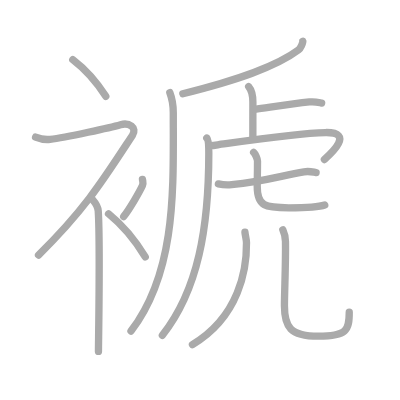
t = 0.00 s
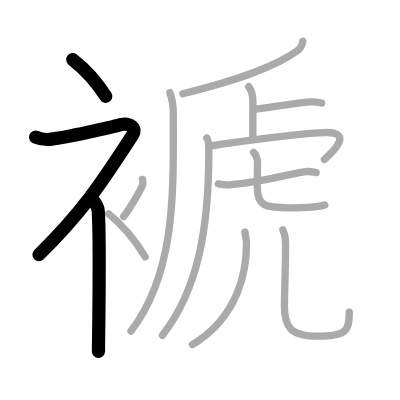
t = 3.00 s
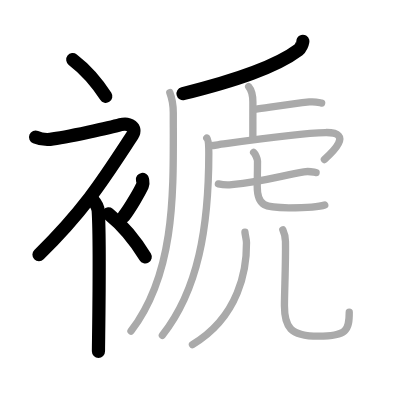
t = 6.00 s
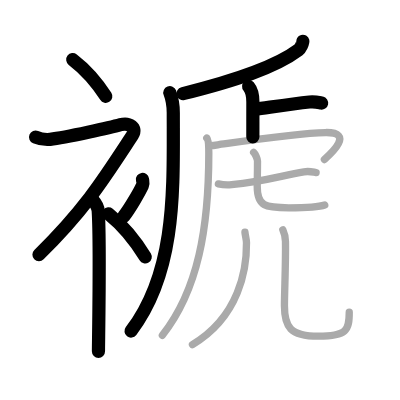
t = 9.00 s
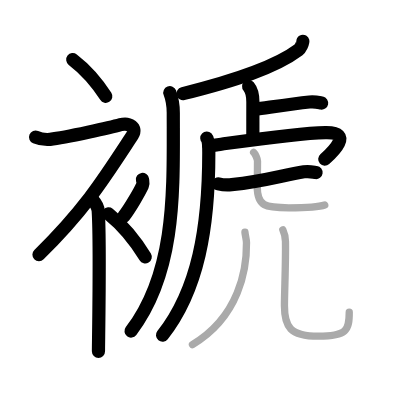
t = 12.00 s
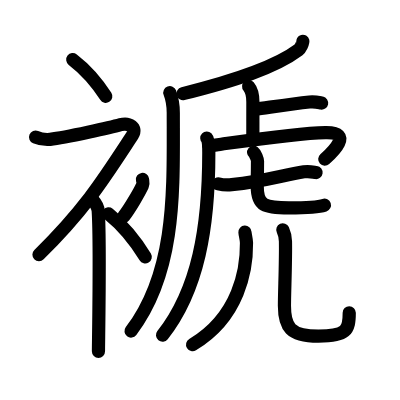
t = 15.00 s

The animated SVG that drew these frames (rendered in a browser with its animation timeline set to each time). Animation: 15 SMIL elements (animate=15); one cycle of 15.00 s.

<?xml version="1.0" standalone="no"?>
<!DOCTYPE svg PUBLIC "-//W3C//DTD SVG 1.1//EN"   "http://www.w3.org/Graphics/SVG/1.1/DTD/svg11.dtd">
<svg width="400px" height="400px"  version="1.1" xmlns="http://www.w3.org/2000/svg">
  <defs>
    <marker id="Triangle" viewBox="0 0 10 10" refX="0" refY="5" markerUnits="strokeWidth" markerWidth="3" style="stroke-opacity:0%;fill:#aaaaaa;" markerHeight="2" orient="auto">
      <path d="M 0 0 L 10 5 L 0 10 z" />
    </marker>
    
    <marker id="Arrow" viewBox="0 0 10 10" refX="5" refY="5" markerUnits="strokeWidth" markerWidth="1.8" style="stroke-opacity:0%;fill:#770000;" markerHeight="2" orient="auto">
      <path d="M 0 4 L 6 4 L 4 1 L 10 5 L 4 9 L 6 6 L 0 6 z" />
        <circle cx="5" cy="5" r="5" />
      </marker>
    
    <marker id="TriangleRed" viewBox="0 0 10 10" refX="0" refY="5" markerUnits="strokeWidth" markerWidth="3" style="stroke-opacity:0%;fill:#CC0000;" markerHeight="2" orient="auto">
      <path d="M 0 0 L 10 5 L 0 10 z" />
    </marker>
    
    <marker id="ArrowRed" viewBox="0 0 10 10" refX="5" refY="5" markerUnits="strokeWidth" markerWidth="1.8" style="stroke-opacity:0%;fill:#CC0000;" markerHeight="2" orient="auto">
      <path d="M 0 4 L 6 4 L 4 1 L 10 5 L 4 9 L 6 6 L 0 6 z" />
        <circle cx="5" cy="5" r="5" />
      </marker>
    
  </defs>
  
  <path style="fill:#ffffff; fill-opacity:100%; fill-rule:evenodd; stroke-width:0;" d="M 0 0 L 400px 0 L 400px 400px L 0 400px L 0 0" />

  <g transform="scale(3.6697247706422 3.6697247706422)">
<path style="fill:none; fill-opacity:0%; fill-rule:evenodd; stroke:#aaaaaa; stroke-opacity:100%; stroke-width: 1.5pt; stroke-linejoin:round; stroke-linecap:round;" d="M19.83 16.25c3.07 2.35 6.37 5.88 9 10"></path>
<path style="fill:none; fill-opacity:0%; fill-rule:evenodd; stroke:#aaaaaa; stroke-opacity:100%; stroke-width: 1.5pt; stroke-linejoin:round; stroke-linecap:round;" d="M9.7 37.36c0.94 0.39 2.36 0.78 3.96 0.61c4.34-0.47 16.87-3.33 19.19-3.99c2.33-0.66 4.58 0.83 3.26 2.85C28.36 48.65 23.25 57 10.5 69.5"></path>
<path style="fill:none; fill-opacity:0%; fill-rule:evenodd; stroke:#aaaaaa; stroke-opacity:100%; stroke-width: 1.5pt; stroke-linejoin:round; stroke-linecap:round;" d="M25 54.11c0.12 0.29 1.65 1.53 1.77 3.39c0.57 8.93 0.06 35.2 0.06 38.25"></path>
<path style="fill:none; fill-opacity:0%; fill-rule:evenodd; stroke:#aaaaaa; stroke-opacity:100%; stroke-width: 1.5pt; stroke-linejoin:round; stroke-linecap:round;" d="M38.82 48.89c0.14 0.83 0.28 1.05 0 1.66c-0.84 1.82-3.44 6.3-5.12 8.45"></path>
<path style="fill:none; fill-opacity:0%; fill-rule:evenodd; stroke:#aaaaaa; stroke-opacity:100%; stroke-width: 1.5pt; stroke-linejoin:round; stroke-linecap:round;" d="M29.58 58.25c3.42 2.77 7.07 6.91 10 11.75"></path>
<path style="fill:none; fill-opacity:0%; fill-rule:evenodd; stroke:#aaaaaa; stroke-opacity:100%; stroke-width: 1.5pt; stroke-linejoin:round; stroke-linecap:round;" d="M82.52 11.25c0.09 0.34-0.66 1.97-1.17 2.35C75.02 18.36 64 22 49.82 25.54"></path>
<path style="fill:none; fill-opacity:0%; fill-rule:evenodd; stroke:#aaaaaa; stroke-opacity:100%; stroke-width: 1.5pt; stroke-linejoin:round; stroke-linecap:round;" d="M46.28 25.25c0.38 1 0.94 3.23 0.94 5.49c0 20.63 0.94 43.13-11.52 59.48"></path>
<path style="fill:none; fill-opacity:0%; fill-rule:evenodd; stroke:#aaaaaa; stroke-opacity:100%; stroke-width: 1.5pt; stroke-linejoin:round; stroke-linecap:round;" d="M67.76 23.58c0.65 0.77 1.15 1.66 1.15 4.21c0 4.94-0.01 5.36-0.01 9.52"></path>
<path style="fill:none; fill-opacity:0%; fill-rule:evenodd; stroke:#aaaaaa; stroke-opacity:100%; stroke-width: 1.5pt; stroke-linejoin:round; stroke-linecap:round;" d="M69.44 29.78c4.73-0.65 10.07-1.48 14.87-2c1.58-0.17 2.55 0.15 3.34 0.31"></path>
<path style="fill:none; fill-opacity:0%; fill-rule:evenodd; stroke:#aaaaaa; stroke-opacity:100%; stroke-width: 1.5pt; stroke-linejoin:round; stroke-linecap:round;" d="M56.35 37.61c0.5 0.48 0.55 2.28 0.55 4.01C56.9 62 54 79 44.25 91.36"></path>
<path style="fill:none; fill-opacity:0%; fill-rule:evenodd; stroke:#aaaaaa; stroke-opacity:100%; stroke-width: 1.5pt; stroke-linejoin:round; stroke-linecap:round;" d="M56.92 39.65c0.76 0.16 2.12-0.17 3.36-0.35c5.72-0.8 20.93-3.04 28.41-3.18c7.89-0.14 1.67 5.58-0.29 7.35"></path>
<path style="fill:none; fill-opacity:0%; fill-rule:evenodd; stroke:#aaaaaa; stroke-opacity:100%; stroke-width: 1.5pt; stroke-linejoin:round; stroke-linecap:round;" d="M59.51 50.11c0.95 0.22 2.69 0.31 3.62 0.22c9.29-0.97 13.87-2.58 19.7-3.51c1.55-0.25 2.52 0.1 3.31 0.21"></path>
<path style="fill:none; fill-opacity:0%; fill-rule:evenodd; stroke:#aaaaaa; stroke-opacity:100%; stroke-width: 1.5pt; stroke-linejoin:round; stroke-linecap:round;" d="M69.11 41.51c0.46 0.37 1.06 1.86 1.06 2.38c0 4.17-0.08 4.92-0.08 6.78c0 5.54 2.12 5.96 8.64 5.96c2.43 0 7.67 0 9.76-0.75"></path>
<path style="fill:none; fill-opacity:0%; fill-rule:evenodd; stroke:#aaaaaa; stroke-opacity:100%; stroke-width: 1.5pt; stroke-linejoin:round; stroke-linecap:round;" d="M66.75 63.28c0.04 0.72 0.41 1.85 0.42 2.9c0.08 7.08-1.92 20.08-14.73 27.74"></path>
<path style="fill:none; fill-opacity:0%; fill-rule:evenodd; stroke:#aaaaaa; stroke-opacity:100%; stroke-width: 1.5pt; stroke-linejoin:round; stroke-linecap:round;" d="M77.07 62.63c0.39 0.85 0.7 1.86 0.72 3.17c0.1 5.86-0.28 13.56-0.28 17.55c0 5.66 1.48 8.26 9.26 8.26c7.72 0 8.4-1.6 8.4-6.54"></path>

<path style="fill:none; fill-opacity:0%; fill-rule:evenodd; stroke:#000000; stroke-opacity:100%; stroke-width: 2.7pt; stroke-linejoin:round; stroke-linecap:round;" d="M19.83 16.25c3.07 2.35 6.37 5.88 9 10" pathLength="100" stroke-dashoffset="100" stroke-dasharray="100 105"><animate id="dashAnim1" attributeName="stroke-dashoffset" from="100" to="0" dur="1s" calcMode="linear" fill="freeze"/></path>
<path style="fill:none; fill-opacity:0%; fill-rule:evenodd; stroke:#000000; stroke-opacity:100%; stroke-width: 2.7pt; stroke-linejoin:round; stroke-linecap:round;" d="M9.7 37.36c0.94 0.39 2.36 0.78 3.96 0.61c4.34-0.47 16.87-3.33 19.19-3.99c2.33-0.66 4.58 0.83 3.26 2.85C28.36 48.65 23.25 57 10.5 69.5" pathLength="100" stroke-dashoffset="100" stroke-dasharray="100 105"><animate id="dashAnim2" attributeName="stroke-dashoffset" from="100" to="0" dur="1s" calcMode="linear" begin="dashAnim1.end" fill="freeze"/></path>
<path style="fill:none; fill-opacity:0%; fill-rule:evenodd; stroke:#000000; stroke-opacity:100%; stroke-width: 2.7pt; stroke-linejoin:round; stroke-linecap:round;" d="M25 54.11c0.12 0.29 1.65 1.53 1.77 3.39c0.57 8.93 0.06 35.2 0.06 38.25" pathLength="100" stroke-dashoffset="100" stroke-dasharray="100 105"><animate id="dashAnim3" attributeName="stroke-dashoffset" from="100" to="0" dur="1s" calcMode="linear" begin="dashAnim2.end" fill="freeze"/></path>
<path style="fill:none; fill-opacity:0%; fill-rule:evenodd; stroke:#000000; stroke-opacity:100%; stroke-width: 2.7pt; stroke-linejoin:round; stroke-linecap:round;" d="M38.82 48.89c0.14 0.83 0.28 1.05 0 1.66c-0.84 1.82-3.44 6.3-5.12 8.45" pathLength="100" stroke-dashoffset="100" stroke-dasharray="100 105"><animate id="dashAnim4" attributeName="stroke-dashoffset" from="100" to="0" dur="1s" calcMode="linear" begin="dashAnim3.end" fill="freeze"/></path>
<path style="fill:none; fill-opacity:0%; fill-rule:evenodd; stroke:#000000; stroke-opacity:100%; stroke-width: 2.7pt; stroke-linejoin:round; stroke-linecap:round;" d="M29.58 58.25c3.42 2.77 7.07 6.91 10 11.75" pathLength="100" stroke-dashoffset="100" stroke-dasharray="100 105"><animate id="dashAnim5" attributeName="stroke-dashoffset" from="100" to="0" dur="1s" calcMode="linear" begin="dashAnim4.end" fill="freeze"/></path>
<path style="fill:none; fill-opacity:0%; fill-rule:evenodd; stroke:#000000; stroke-opacity:100%; stroke-width: 2.7pt; stroke-linejoin:round; stroke-linecap:round;" d="M82.52 11.25c0.09 0.34-0.66 1.97-1.17 2.35C75.02 18.36 64 22 49.82 25.54" pathLength="100" stroke-dashoffset="100" stroke-dasharray="100 105"><animate id="dashAnim6" attributeName="stroke-dashoffset" from="100" to="0" dur="1s" calcMode="linear" begin="dashAnim5.end" fill="freeze"/></path>
<path style="fill:none; fill-opacity:0%; fill-rule:evenodd; stroke:#000000; stroke-opacity:100%; stroke-width: 2.7pt; stroke-linejoin:round; stroke-linecap:round;" d="M46.28 25.25c0.38 1 0.94 3.23 0.94 5.49c0 20.63 0.94 43.13-11.52 59.48" pathLength="100" stroke-dashoffset="100" stroke-dasharray="100 105"><animate id="dashAnim7" attributeName="stroke-dashoffset" from="100" to="0" dur="1s" calcMode="linear" begin="dashAnim6.end" fill="freeze"/></path>
<path style="fill:none; fill-opacity:0%; fill-rule:evenodd; stroke:#000000; stroke-opacity:100%; stroke-width: 2.7pt; stroke-linejoin:round; stroke-linecap:round;" d="M67.76 23.58c0.65 0.77 1.15 1.66 1.15 4.21c0 4.94-0.01 5.36-0.01 9.52" pathLength="100" stroke-dashoffset="100" stroke-dasharray="100 105"><animate id="dashAnim8" attributeName="stroke-dashoffset" from="100" to="0" dur="1s" calcMode="linear" begin="dashAnim7.end" fill="freeze"/></path>
<path style="fill:none; fill-opacity:0%; fill-rule:evenodd; stroke:#000000; stroke-opacity:100%; stroke-width: 2.7pt; stroke-linejoin:round; stroke-linecap:round;" d="M69.44 29.78c4.73-0.65 10.07-1.48 14.87-2c1.58-0.17 2.55 0.15 3.34 0.31" pathLength="100" stroke-dashoffset="100" stroke-dasharray="100 105"><animate id="dashAnim9" attributeName="stroke-dashoffset" from="100" to="0" dur="1s" calcMode="linear" begin="dashAnim8.end" fill="freeze"/></path>
<path style="fill:none; fill-opacity:0%; fill-rule:evenodd; stroke:#000000; stroke-opacity:100%; stroke-width: 2.7pt; stroke-linejoin:round; stroke-linecap:round;" d="M56.35 37.61c0.5 0.48 0.55 2.28 0.55 4.01C56.9 62 54 79 44.25 91.36" pathLength="100" stroke-dashoffset="100" stroke-dasharray="100 105"><animate id="dashAnim10" attributeName="stroke-dashoffset" from="100" to="0" dur="1s" calcMode="linear" begin="dashAnim9.end" fill="freeze"/></path>
<path style="fill:none; fill-opacity:0%; fill-rule:evenodd; stroke:#000000; stroke-opacity:100%; stroke-width: 2.7pt; stroke-linejoin:round; stroke-linecap:round;" d="M56.92 39.65c0.76 0.16 2.12-0.17 3.36-0.35c5.72-0.8 20.93-3.04 28.41-3.18c7.89-0.14 1.67 5.58-0.29 7.35" pathLength="100" stroke-dashoffset="100" stroke-dasharray="100 105"><animate id="dashAnim11" attributeName="stroke-dashoffset" from="100" to="0" dur="1s" calcMode="linear" begin="dashAnim10.end" fill="freeze"/></path>
<path style="fill:none; fill-opacity:0%; fill-rule:evenodd; stroke:#000000; stroke-opacity:100%; stroke-width: 2.7pt; stroke-linejoin:round; stroke-linecap:round;" d="M59.51 50.11c0.95 0.22 2.69 0.31 3.62 0.22c9.29-0.97 13.87-2.58 19.7-3.51c1.55-0.25 2.52 0.1 3.31 0.21" pathLength="100" stroke-dashoffset="100" stroke-dasharray="100 105"><animate id="dashAnim12" attributeName="stroke-dashoffset" from="100" to="0" dur="1s" calcMode="linear" begin="dashAnim11.end" fill="freeze"/></path>
<path style="fill:none; fill-opacity:0%; fill-rule:evenodd; stroke:#000000; stroke-opacity:100%; stroke-width: 2.7pt; stroke-linejoin:round; stroke-linecap:round;" d="M69.11 41.51c0.46 0.37 1.06 1.86 1.06 2.38c0 4.17-0.08 4.92-0.08 6.78c0 5.54 2.12 5.96 8.64 5.96c2.43 0 7.67 0 9.76-0.75" pathLength="100" stroke-dashoffset="100" stroke-dasharray="100 105"><animate id="dashAnim13" attributeName="stroke-dashoffset" from="100" to="0" dur="1s" calcMode="linear" begin="dashAnim12.end" fill="freeze"/></path>
<path style="fill:none; fill-opacity:0%; fill-rule:evenodd; stroke:#000000; stroke-opacity:100%; stroke-width: 2.7pt; stroke-linejoin:round; stroke-linecap:round;" d="M66.75 63.28c0.04 0.72 0.41 1.85 0.42 2.9c0.08 7.08-1.92 20.08-14.73 27.74" pathLength="100" stroke-dashoffset="100" stroke-dasharray="100 105"><animate id="dashAnim14" attributeName="stroke-dashoffset" from="100" to="0" dur="1s" calcMode="linear" begin="dashAnim13.end" fill="freeze"/></path>
<path style="fill:none; fill-opacity:0%; fill-rule:evenodd; stroke:#000000; stroke-opacity:100%; stroke-width: 2.7pt; stroke-linejoin:round; stroke-linecap:round;" d="M77.07 62.63c0.39 0.85 0.7 1.86 0.72 3.17c0.1 5.86-0.28 13.56-0.28 17.55c0 5.66 1.48 8.26 9.26 8.26c7.72 0 8.4-1.6 8.4-6.54" pathLength="100" stroke-dashoffset="100" stroke-dasharray="100 105"><animate id="dashAnim15" attributeName="stroke-dashoffset" from="100" to="0" dur="1s" calcMode="linear" begin="dashAnim14.end" fill="freeze"/></path>

</g>

</svg>  
          
